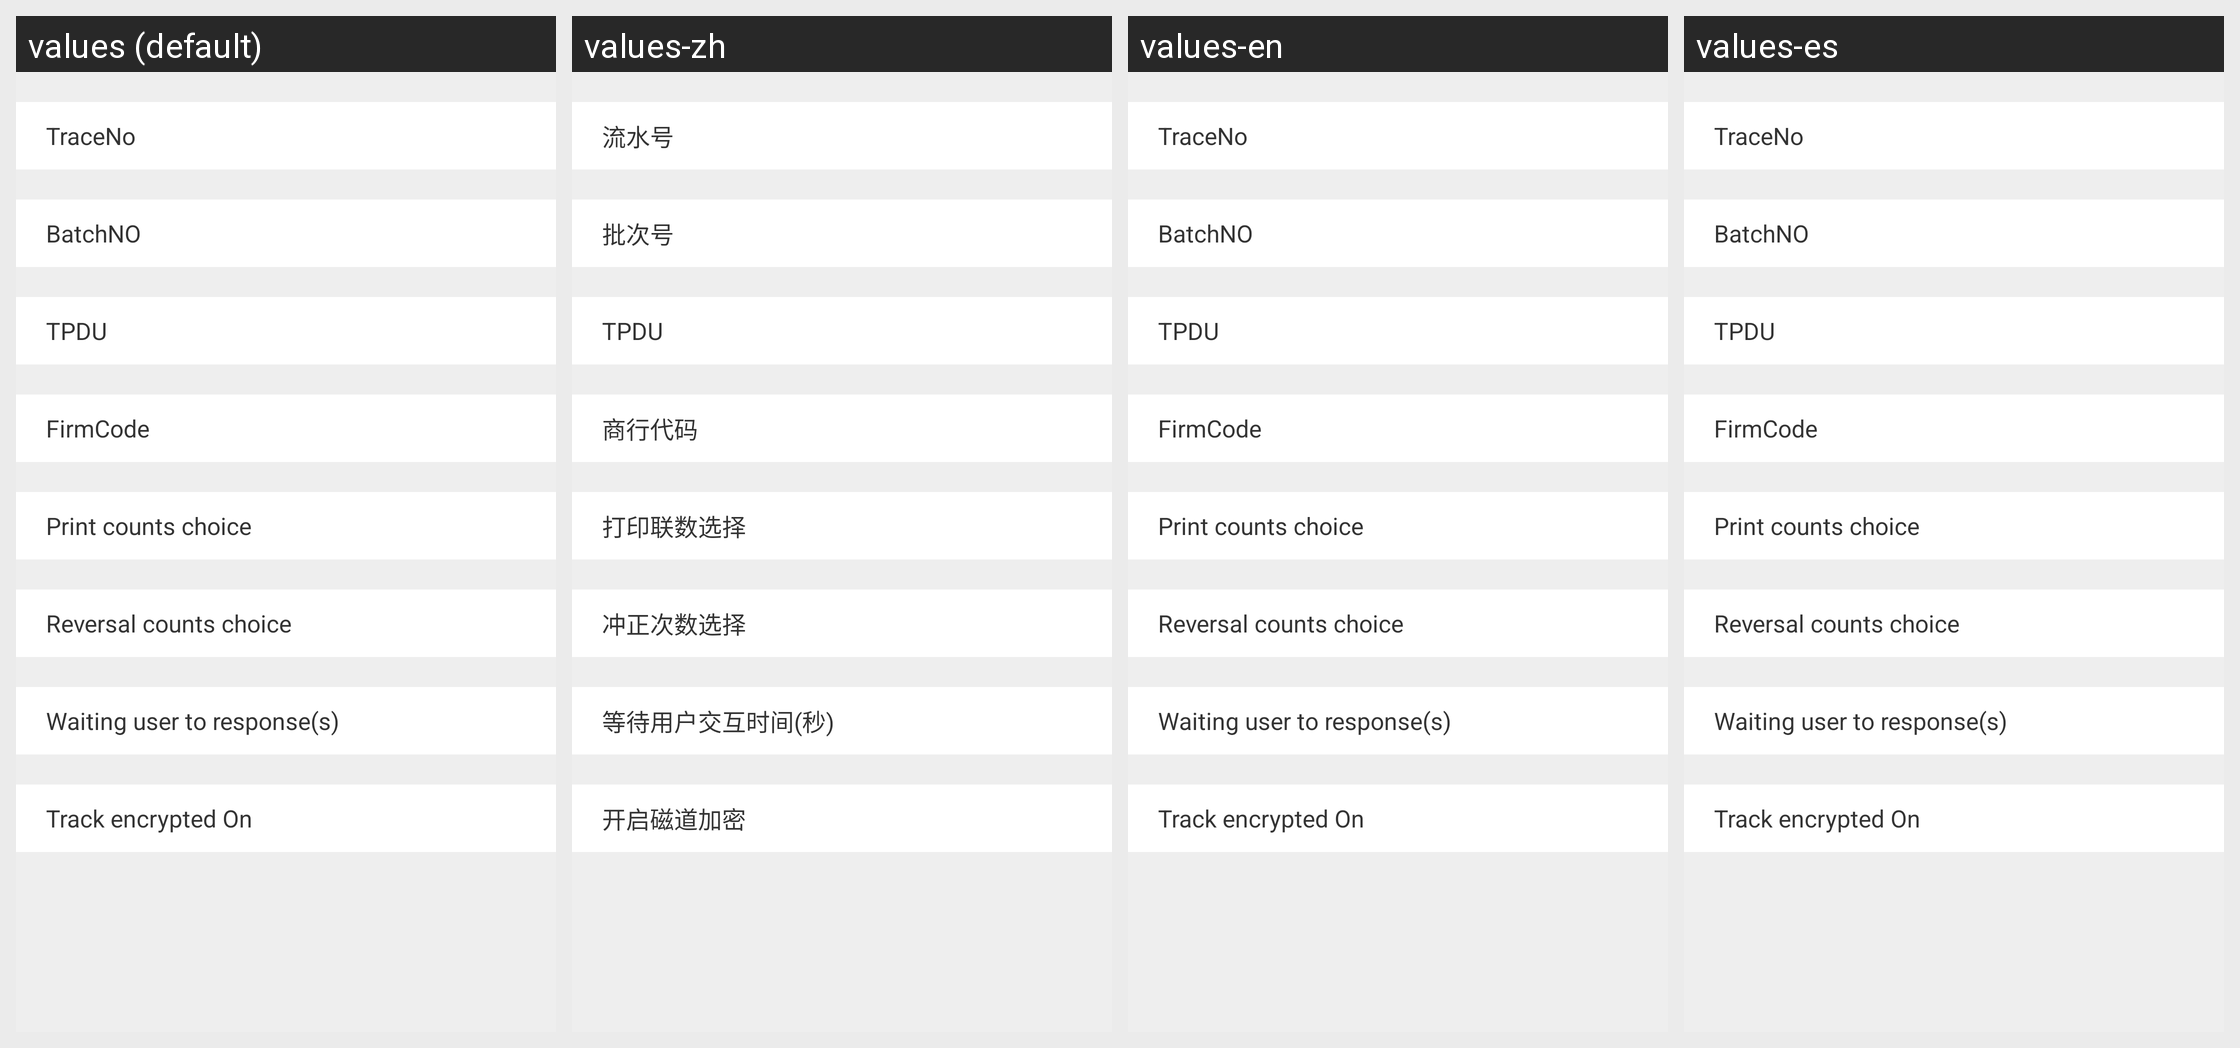

Translations of the strings shown on this Android screen, per locale in the grid:
Android screen res/layout/setting_home_trans_sys.xml rendered under 4 locales, left to right: values (default), values-zh, values-en, values-es. Device: Nexus 5 (rendered at 1080×1920; each locale shown at half size, 540×960, under a caption strip naming it); theme AppTheme.
Strings drawn on this screen, with the default value and each locale's value (text and hints the layout hard-codes, and strings that could not be matched under every locale, appear in the picture but are not listed):

trace_no
  values: TraceNo
  values-zh: 流水号
  values-en: TraceNo
  values-es: TraceNo

batch_no
  values: BatchNO
  values-zh: 批次号
  values-en: BatchNO
  values-es: BatchNO

tpdu_no
  values: TPDU
  values-zh: TPDU
  values-en: TPDU
  values-es: TPDU

firm_no
  values: FirmCode
  values-zh: 商行代码
  values-en: FirmCode
  values-es: FirmCode

print_num_choice
  values: Print counts choice
  values-zh: 打印联数选择
  values-en: Print counts choice
  values-es: Print counts choice

reversal_counts_choice
  values: Reversal counts choice
  values-zh: 冲正次数选择
  values-en: Reversal counts choice
  values-es: Reversal counts choice

wait_user_time
  values: Waiting user to response(s)
  values-zh: 等待用户交互时间(秒)
  values-en: Waiting user to response(s)
  values-es: Waiting user to response(s)

open_encrypt_track
  values: Track encrypted On
  values-zh: 开启磁道加密
  values-en: Track encrypted On
  values-es: Track encrypted On
